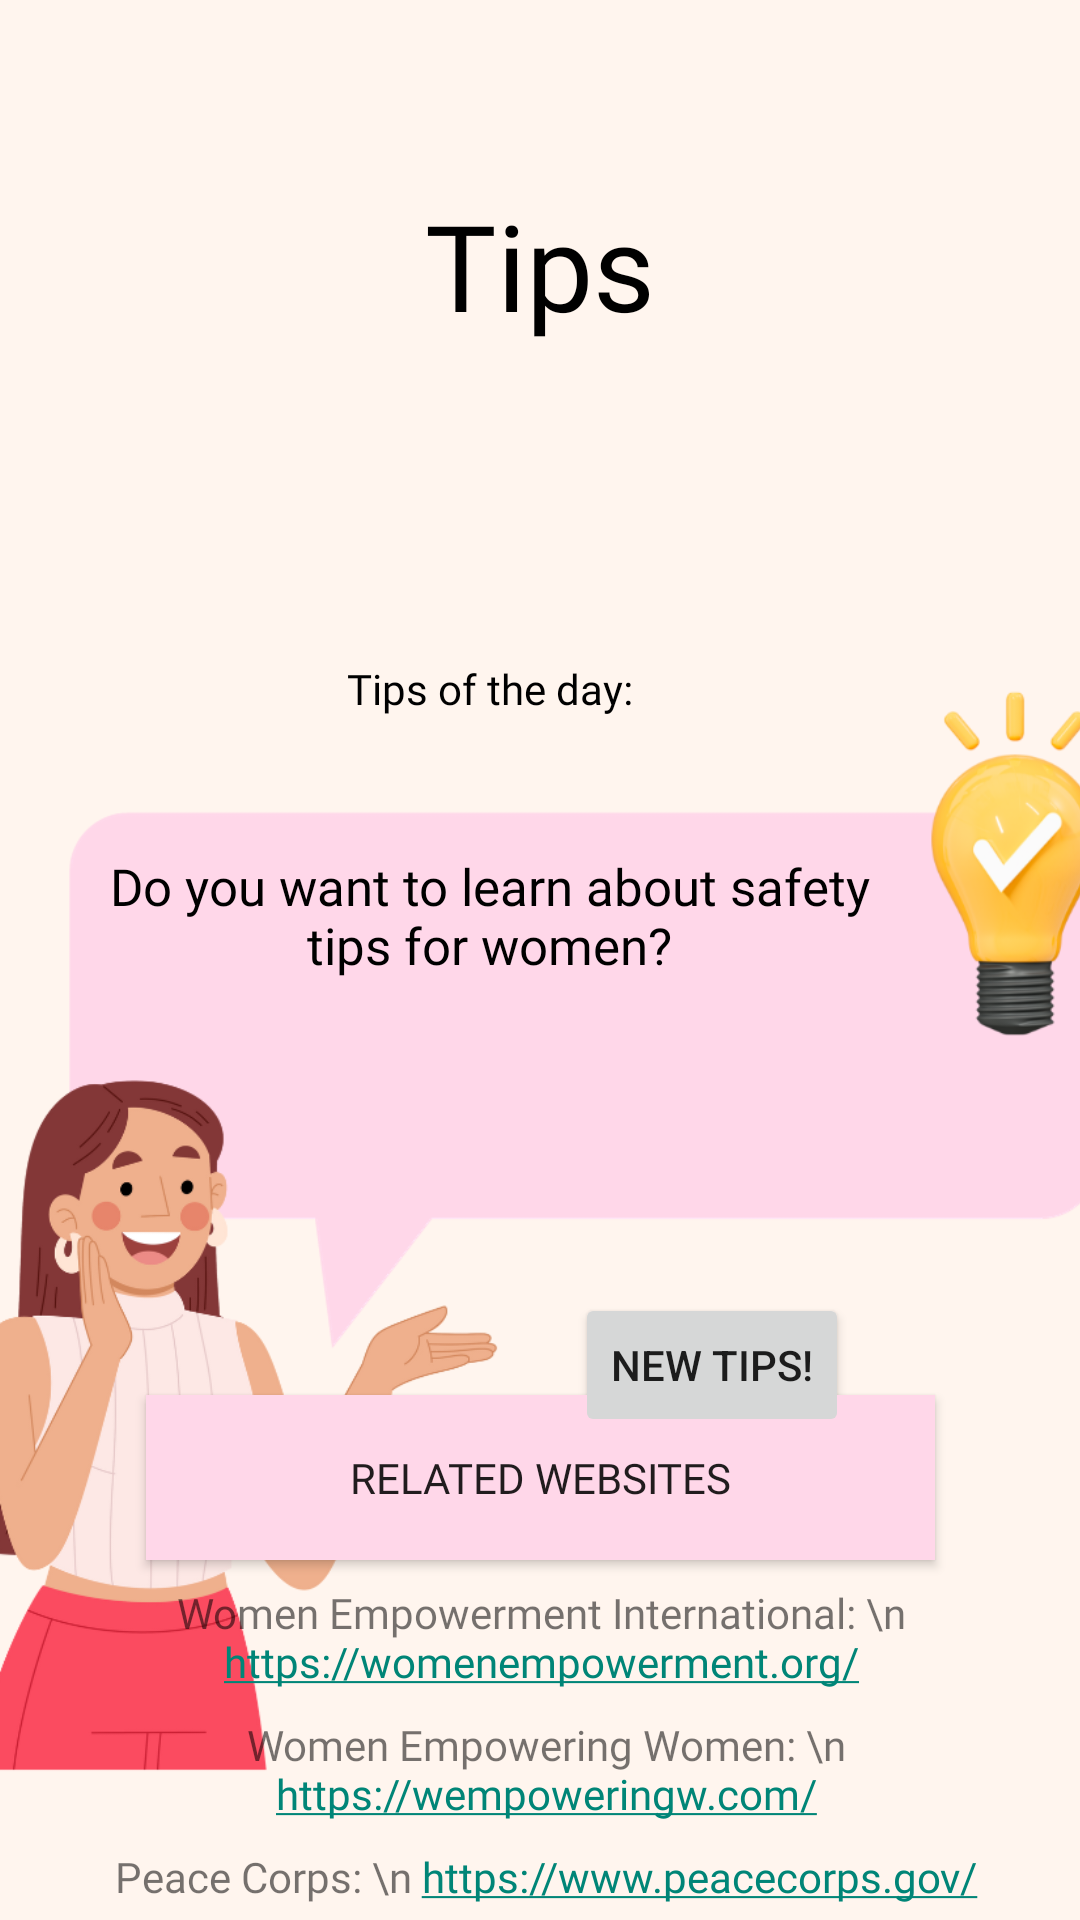

Reconstruct the res/layout file that produces this screen, plus the resources it refers to.
<!-- AndroidManifest.xml: application theme Theme.SHE_SAFE -->
<!-- res/layout/activity_tips_page.xml -->
<?xml version="1.0" encoding="utf-8"?>
<androidx.constraintlayout.widget.ConstraintLayout xmlns:android="http://schemas.android.com/apk/res/android"
    xmlns:app="http://schemas.android.com/apk/res-auto"
    xmlns:tools="http://schemas.android.com/tools"
    android:layout_width="match_parent"
    android:layout_height="match_parent"
    android:background="#FFF5EE"
    tools:context=".TipsPageActivity">

    <TextView
        android:id="@+id/textView4"
        android:layout_width="wrap_content"
        android:layout_height="wrap_content"
        android:fontFamily="@font/bungee"
        android:text="Tips"
        android:textColor="@color/black"
        android:textSize="40sp"
        app:layout_constraintBottom_toBottomOf="parent"
        app:layout_constraintEnd_toEndOf="parent"
        app:layout_constraintStart_toStartOf="parent"
        app:layout_constraintTop_toTopOf="parent"
        app:layout_constraintVertical_bias="0.105" />

    <Button
        android:id="@+id/btn_back"
        android:layout_width="36dp"
        android:layout_height="38dp"
        android:layout_marginTop="56dp"
        android:layout_marginEnd="344dp"
        android:background="@drawable/baseline_arrow_back_ios_new_24"
        android:fontFamily="@font/poppins_medium"
        app:layout_constraintEnd_toEndOf="parent"
        app:layout_constraintTop_toTopOf="parent" />

    <ImageView
        android:id="@+id/imageView"
        android:layout_width="471dp"
        android:layout_height="803dp"
        app:layout_constraintBottom_toBottomOf="parent"
        app:layout_constraintEnd_toEndOf="parent"
        app:layout_constraintStart_toStartOf="parent"
        app:layout_constraintTop_toTopOf="parent"
        app:layout_constraintVertical_bias="0.0"
        app:srcCompat="@drawable/icon_mad" />

    <TextView
        android:id="@+id/textView2"
        android:layout_width="114dp"
        android:layout_height="36dp"
        android:layout_marginBottom="28dp"
        android:fontFamily="@font/poppins_medium"
        android:text="Tips of the day:"
        android:textAlignment="center"
        android:textColor="@color/black"
        app:layout_constraintBottom_toTopOf="@+id/randomtips"
        app:layout_constraintEnd_toEndOf="@+id/randomtips"
        app:layout_constraintStart_toStartOf="@+id/randomtips" />

    <Button
        android:id="@+id/button2"
        android:layout_width="263dp"
        android:layout_height="55dp"
        android:background="@color/my_custom_color"
        android:backgroundTint="@color/my_custom_color"
        android:fontFamily="@font/poppins_medium"
        android:text="Related Websites"
        android:textColorHighlight="@color/white"
        android:textColorLink="@color/my_custom_color"
        app:cornerRadius="100dp"
        app:iconTint="@color/my_tint_color"
        app:layout_constraintBottom_toBottomOf="parent"
        app:layout_constraintEnd_toEndOf="parent"
        app:layout_constraintStart_toStartOf="parent"
        app:layout_constraintTop_toTopOf="parent"
        app:layout_constraintVertical_bias="0.795"
        app:strokeColor="@color/my_custom_color" />

    <TextView
        android:id="@+id/randomtips"
        android:layout_width="282dp"
        android:layout_height="121dp"
        android:layout_marginTop="284dp"
        android:layout_marginEnd="56dp"
        android:fontFamily="@font/poppins_medium"
        android:text="Do you want to learn about safety tips for women?"
        android:textAlignment="center"
        android:textColor="@color/black"
        android:textSize="17dp"
        app:layout_constraintEnd_toEndOf="parent"
        app:layout_constraintTop_toTopOf="parent" />

    <TextView
        android:id="@+id/website1"
        android:layout_width="336dp"
        android:layout_height="44dp"
        android:layout_marginTop="8dp"
        android:autoLink="web"
        android:fontFamily="@font/poppins_medium"
        android:text="Women Empowerment International: \n https://womenempowerment.org/"
        android:textAlignment="center"
        app:layout_constraintEnd_toEndOf="@+id/button2"
        app:layout_constraintStart_toStartOf="@+id/button2"
        app:layout_constraintTop_toBottomOf="@+id/button2" />

    <TextView
        android:id="@+id/website2"
        android:layout_width="336dp"
        android:layout_height="44dp"
        android:layout_marginTop="52dp"
        android:autoLink="web"
        android:fontFamily="@font/poppins_medium"
        android:text="Women Empowering Women: \n https://wempoweringw.com/"
        android:textAlignment="center"
        app:layout_constraintEnd_toEndOf="@+id/button2"
        app:layout_constraintHorizontal_bias="0.479"
        app:layout_constraintStart_toStartOf="@+id/button2"
        app:layout_constraintTop_toBottomOf="@+id/button2" />

    <TextView
        android:id="@+id/website3"
        android:layout_width="336dp"
        android:layout_height="44dp"
        android:layout_marginTop="96dp"
        android:autoLink="web"
        android:fontFamily="@font/poppins_medium"
        android:text="Peace Corps: \n https://www.peacecorps.gov/"
        android:textAlignment="center"
        app:layout_constraintEnd_toEndOf="@+id/button2"
        app:layout_constraintHorizontal_bias="0.479"
        app:layout_constraintStart_toStartOf="@+id/button2"
        app:layout_constraintTop_toBottomOf="@+id/button2" />

    <Button
        android:id="@+id/btn_random"
        android:layout_width="wrap_content"
        android:layout_height="wrap_content"
        android:layout_marginTop="26dp"
        android:text="New tips!"
        app:layout_constraintEnd_toEndOf="parent"
        app:layout_constraintHorizontal_bias="0.714"
        app:layout_constraintStart_toStartOf="parent"
        app:layout_constraintTop_toBottomOf="@+id/randomtips" />

</androidx.constraintlayout.widget.ConstraintLayout>
<!-- resources referenced by this layout -->
<resources>
  <color name="black">#FF000000</color>
  <color name="my_custom_color">#FFD7E9</color>
  <color name="my_tint_color">#FFD7E9</color>
  <color name="white">#FFFFFFFF</color>
  <!-- drawable icon_mad: png bitmap (drawable, 112948 bytes) -->
  <style name="Theme.SHE_SAFE" parent="Base.Theme.SHE_SAFE" />
  <style name="Base.Theme.SHE_SAFE" parent="Theme.AppCompat.Light.NoActionBar">
          
          
      </style>
</resources>
